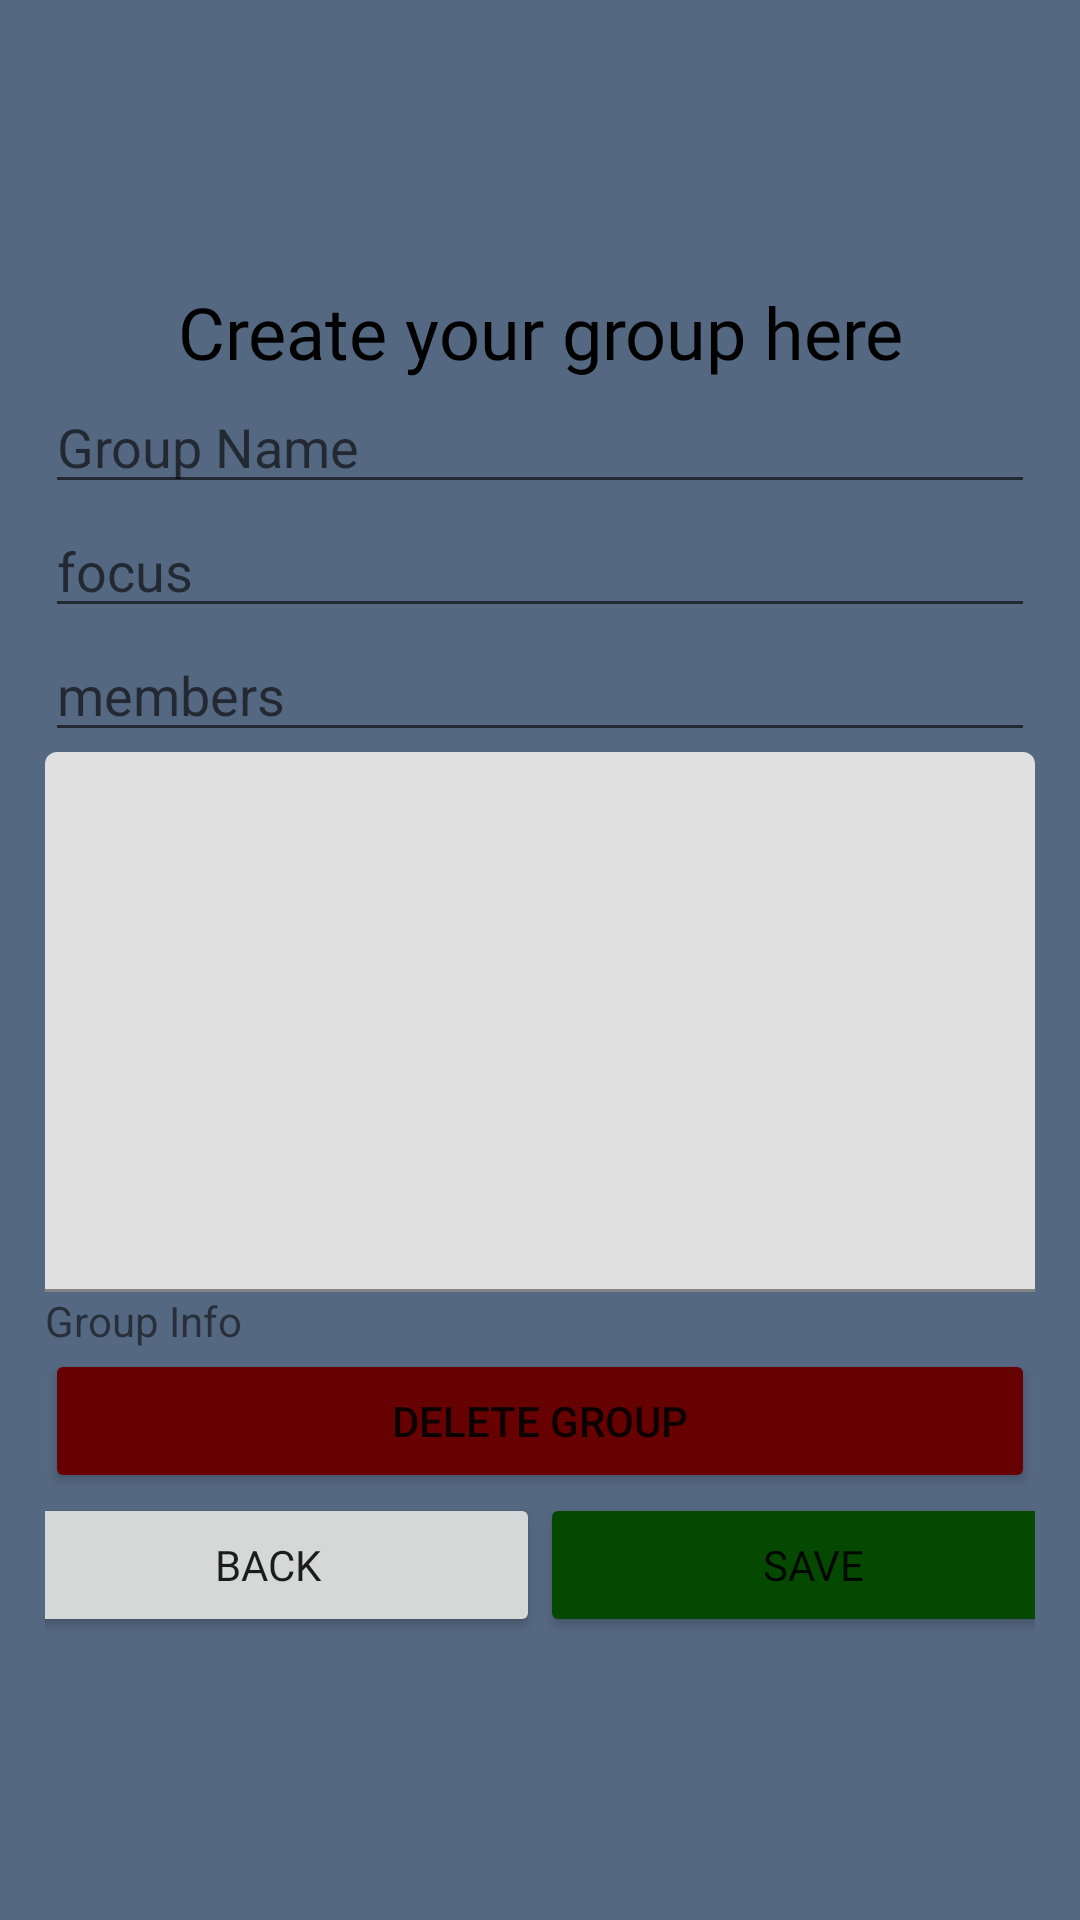

Produce the Android XML layout that renders to this screen, including the resource entries it uses.
<!-- AndroidManifest.xml: application theme Theme.HackerMatcher -->
<!-- res/layout/fragment_group_maker.xml -->
<?xml version="1.0" encoding="utf-8"?>
<LinearLayout xmlns:android="http://schemas.android.com/apk/res/android"
    xmlns:tools="http://schemas.android.com/tools"
    android:layout_width="match_parent"
    android:layout_height="match_parent"
    android:background="@color/medium_blue"
    android:gravity="center"
    android:orientation="vertical"
    android:padding="15dp"
    tools:context=".GroupMaker">

    <TextView
        android:id="@+id/textView"
        android:layout_width="match_parent"
        android:layout_height="wrap_content"
        android:fontFamily="@font/trajan_pro_bold"
        android:text="Create your group here"
        android:textAlignment="center"
        android:textColor="@color/black"
        android:textSize="24sp" />

    <EditText
        android:id="@+id/groupname"
        android:layout_width="match_parent"
        android:layout_height="wrap_content"
        android:ems="10"
        android:hint="Group Name"
        android:inputType="textEmailAddress" />

    <EditText
        android:id="@+id/groupfocus"
        android:layout_width="match_parent"
        android:layout_height="wrap_content"
        android:ems="10"
        android:hint="focus"
        android:inputType="textEmailAddress" />

    <EditText
        android:id="@+id/groupmembers"
        android:layout_width="match_parent"
        android:layout_height="wrap_content"
        android:ems="10"
        android:hint="members"
        android:inputType="textEmailAddress" />

    <com.google.android.material.textfield.TextInputLayout
        android:layout_width="match_parent"
        android:layout_height="wrap_content">

        <EditText
            android:id="@+id/groupbio"
            android:layout_width="match_parent"
            android:layout_height="180dp"
            android:layout_weight="1"
            android:ems="10"
            android:gravity="start|top"
            android:inputType="textMultiLine" />

        <TextView
            android:id="@+id/groupbioprompts"
            android:layout_width="wrap_content"
            android:layout_height="wrap_content"
            android:layout_weight="1"
            android:text="Group Info" />
    </com.google.android.material.textfield.TextInputLayout>

    <Button
        android:id="@+id/groupdel"
        android:layout_width="match_parent"
        android:layout_height="wrap_content"
        android:backgroundTint="#670101"
        android:text="Delete Group" />

    <TableRow
        android:layout_width="match_parent"
        android:layout_height="wrap_content"
        android:gravity="bottom|center_horizontal">

        <Button
            android:id="@+id/groupback"
            android:layout_width="182dp"
            android:layout_height="wrap_content"
            android:fontFamily="@font/trajan_pro_bold"
            android:text="back"
            android:textSize="14sp" />

        <Button
            android:id="@+id/groupsave"
            android:layout_width="182dp"
            android:layout_height="wrap_content"
            android:backgroundTint="#054901"
            android:fontFamily="@font/trajan_pro_bold"
            android:text="Save" />
    </TableRow>
</LinearLayout>
<!-- resources referenced by this layout -->
<resources>
  <color name="black">#FF000000</color>
  <color name="medium_blue">#556881</color>
  <style name="Theme.HackerMatcher" parent="Theme.MaterialComponents.DayNight.NoActionBar">
          
          <item name="colorPrimary">#121622</item>
          <item name="colorPrimaryVariant">#001E77</item>
          <item name="colorOnPrimary">@color/white</item>
          
          <item name="colorSecondary">@color/teal_200</item>
          <item name="colorSecondaryVariant">@color/teal_700</item>
          <item name="colorOnSecondary">@color/black</item>
          
          <item name="android:statusBarColor" tools:targetApi="l">?attr/colorPrimaryVariant</item>
          
      </style>
  <color name="white">#FFFFFFFF</color>
  <color name="teal_200">#FF03DAC5</color>
  <color name="teal_700">#FF018786</color>
</resources>
